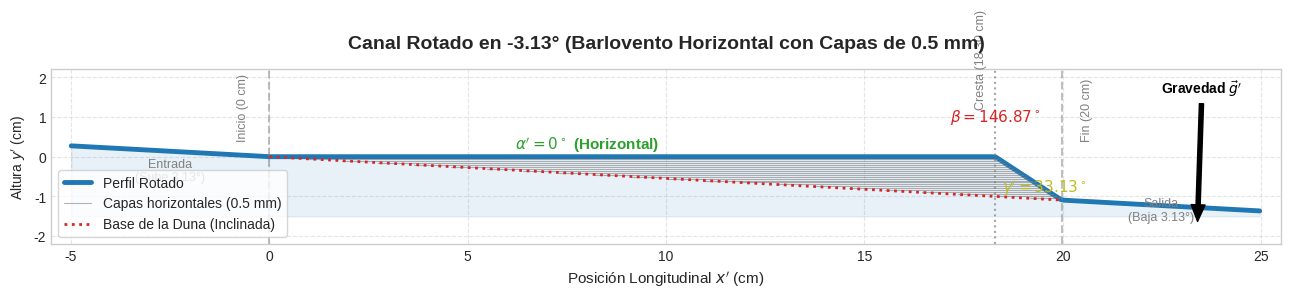

The matplotlib source for this figure: (Note: this script raises an exception after producing the figure.)
import os
import numpy as np
import matplotlib.pyplot as plt

# =====================================================================
# 1. PARAMETERS DEFINITION
# =====================================================================

# Dune core dimensions
L_dune = 0.20         # Dune length [m] (20 cm)
H_dune = 0.01         # Dune height [m] (1 cm)

# Base channel extensions (flat bed before and after the dune)
L_flat_left = 0.05    # Flat bed extension before 0 [m] (5 cm)
L_flat_right = 0.05   # Flat bed extension after 20 cm [m] (5 cm)

# Total Domain bounds
x_min = -L_flat_left
x_max = L_dune + L_flat_right
L_domain = x_max - x_min  # Total domain length (30 cm)

# Angles (in degrees) for the mirrored dune:
theta_lee_deg = 30.0  # Steep lee slope on the right (gamma = 30°)

# Calculate horizontal length of steep lee slope (right)
L_lee = H_dune / np.tan(np.radians(theta_lee_deg))
# The gentle stoss slope (left) spans the remainder of the 20 cm dune body
L_stoss = L_dune - L_lee

# Calculate actual angles for this case
stoss_slope = H_dune / L_stoss
theta_stoss_deg = np.degrees(np.arctan(stoss_slope))
theta_crest_deg = 180.0 - theta_stoss_deg - theta_lee_deg

# =====================================================================
# 2. PROFILE GENERATION & ROTATION
# =====================================================================

Nx = 300
x = np.linspace(x_min, x_max, Nx)
y = np.zeros_like(x)

for i, xv in enumerate(x):
    if xv < 0.0:
        y[i] = 0.0
    elif xv < L_stoss:
        y[i] = xv * stoss_slope
    elif xv < L_dune:
        y[i] = H_dune - (xv - L_stoss) * np.tan(np.radians(theta_lee_deg))
    else:
        y[i] = 0.0

# Rotate the entire system clockwise by theta_stoss (3.32°)
theta_rot = -np.radians(theta_stoss_deg)
cos_r = np.cos(theta_rot)
sin_r = np.sin(theta_rot)

x_rot = x * cos_r - y * sin_r
y_rot = x * sin_r + y * cos_r

# =====================================================================
# 3. PLOTTING & SAVE
# =====================================================================

plt.style.use('seaborn-v0_8-whitegrid')
fig, ax = plt.subplots(figsize=(13, 5.5), dpi=150)

# Plot Rotated Profile
ax.plot(x_rot * 100.0, y_rot * 100.0, color='#1f77b4', linewidth=3.5, label='Perfil Rotado')
ax.fill_between(x_rot * 100.0, -1.5, y_rot * 100.0, where=(y_rot >= -1.5), color='#1f77b4', alpha=0.1)

# Rotate guides
xc_rot = L_stoss * cos_r - H_dune * sin_r
xstart_rot = 0.0
ystart_rot = 0.0
xend_rot = L_dune * cos_r - 0.0 * sin_r
yend_rot = L_dune * sin_r + 0.0 * cos_r

# Draw horizontal lines inside the dune body with 0.5 mm thickness (from y = -0.5mm to y = -11.5mm)
y_levels = np.arange(-0.0005, yend_rot, -0.0005)
for idx_lvl, y_level in enumerate(y_levels):
    xs = -y_level / np.tan(np.radians(theta_stoss_deg))
    xe = xc_rot - y_level / np.tan(np.radians(theta_lee_deg + theta_stoss_deg))
    label = 'Capas horizontales (0.5 mm)' if idx_lvl == 0 else ''
    ax.plot([xs * 100.0, xe * 100.0], [y_level * 100.0, y_level * 100.0], 
            color='grey', linestyle='-', linewidth=0.8, alpha=0.6, label=label)

# Draw dotted line connecting the entry and exit of the dune (the dune base)
ax.plot([xstart_rot * 100.0, xend_rot * 100.0], [ystart_rot * 100.0, yend_rot * 100.0], 
        color='#d62728', linestyle=':', linewidth=2, label='Base de la Duna (Inclinada)')

ax.axvline(xstart_rot * 100.0, color='grey', linestyle='--', alpha=0.5)
ax.axvline(xc_rot * 100.0, color='grey', linestyle=':', alpha=0.7)
ax.axvline(xend_rot * 100.0, color='grey', linestyle='--', alpha=0.5)

# Annotations
ax.text(xstart_rot * 100.0 - 0.5, 0.4, "Inicio (0 cm)", rotation=90, verticalalignment='bottom', fontsize=9, color='grey', horizontalalignment='right')
ax.text(xc_rot * 100.0 - 0.5, 1.2, f"Cresta ({xc_rot*100.0:.2f} cm)", rotation=90, verticalalignment='bottom', fontsize=9, color='grey')
ax.text(xend_rot * 100.0 + 0.5, 0.4, "Fin (20 cm)", rotation=90, verticalalignment='bottom', fontsize=9, color='grey')

# Tilted bed labels
ax.text(-2.5, -0.6, f"Entrada\n(Sube {theta_stoss_deg:.2f}°)", fontsize=9, color='grey', horizontalalignment='center')
ax.text(xend_rot * 100.0 + 2.5, -1.6, f"Salida\n(Baja {theta_stoss_deg:.2f}°)", fontsize=9, color='grey', horizontalalignment='center')

# Angle labels
ax.text(8.0, 0.2, r"$\alpha' = 0^\circ$ (Horizontal)", fontsize=11, fontweight='bold', color='#2ca02c', horizontalalignment='center')
ax.text(xc_rot * 100.0, 0.9, f"$\\beta = {theta_crest_deg:.2f}^\\circ$", fontsize=11, fontweight='bold', color='#d62728', horizontalalignment='center')
ax.text(xend_rot * 100.0 - 1.5, -0.9, f"$\\gamma' = {theta_lee_deg + theta_stoss_deg:.2f}^\\circ$", fontsize=11, fontweight='bold', color='#bcbd22')

# Rotated gravity vector
dx_g = -2.0 * np.sin(np.radians(theta_stoss_deg))
dy_g = -2.0 * np.cos(np.radians(theta_stoss_deg))

ax.annotate('', xy=(23.5 + dx_g, 0.2 + dy_g), xytext=(23.5, 1.5),
             arrowprops=dict(facecolor='black', edgecolor='black', width=3, headwidth=10, shrink=0.05))
ax.text(23.5, 1.6, r"Gravedad $\vec{g}'$", fontsize=10, fontweight='bold', color='black', horizontalalignment='center')

# Legend
ax.legend(loc='lower left', frameon=True)

ax.set_title(f"Canal Rotado en -{theta_stoss_deg:.2f}° (Barlovento Horizontal con Capas de 0.5 mm)", fontsize=14, fontweight='bold', pad=15)
ax.set_ylabel("Altura $y'$ (cm)", fontsize=10)
ax.set_xlabel("Posición Longitudinal $x'$ (cm)", fontsize=11)
ax.set_xlim(x_min * 100.0 - 0.5, x_max * 100.0 + 0.5)
ax.set_ylim(-2.2, 2.2)
ax.set_aspect('equal')
ax.grid(True, linestyle='--', alpha=0.5)

plt.tight_layout()
output_path = "/Volumes/Pips/03_vortices/outputs/duna_parametrica_rotada.png"
os.makedirs(os.path.dirname(output_path), exist_ok=True)
plt.savefig(output_path, dpi=300)
plt.close()

print(f"\nRotated profile successfully calculated and plotted.")
print(f"Figure saved to: {output_path}")
